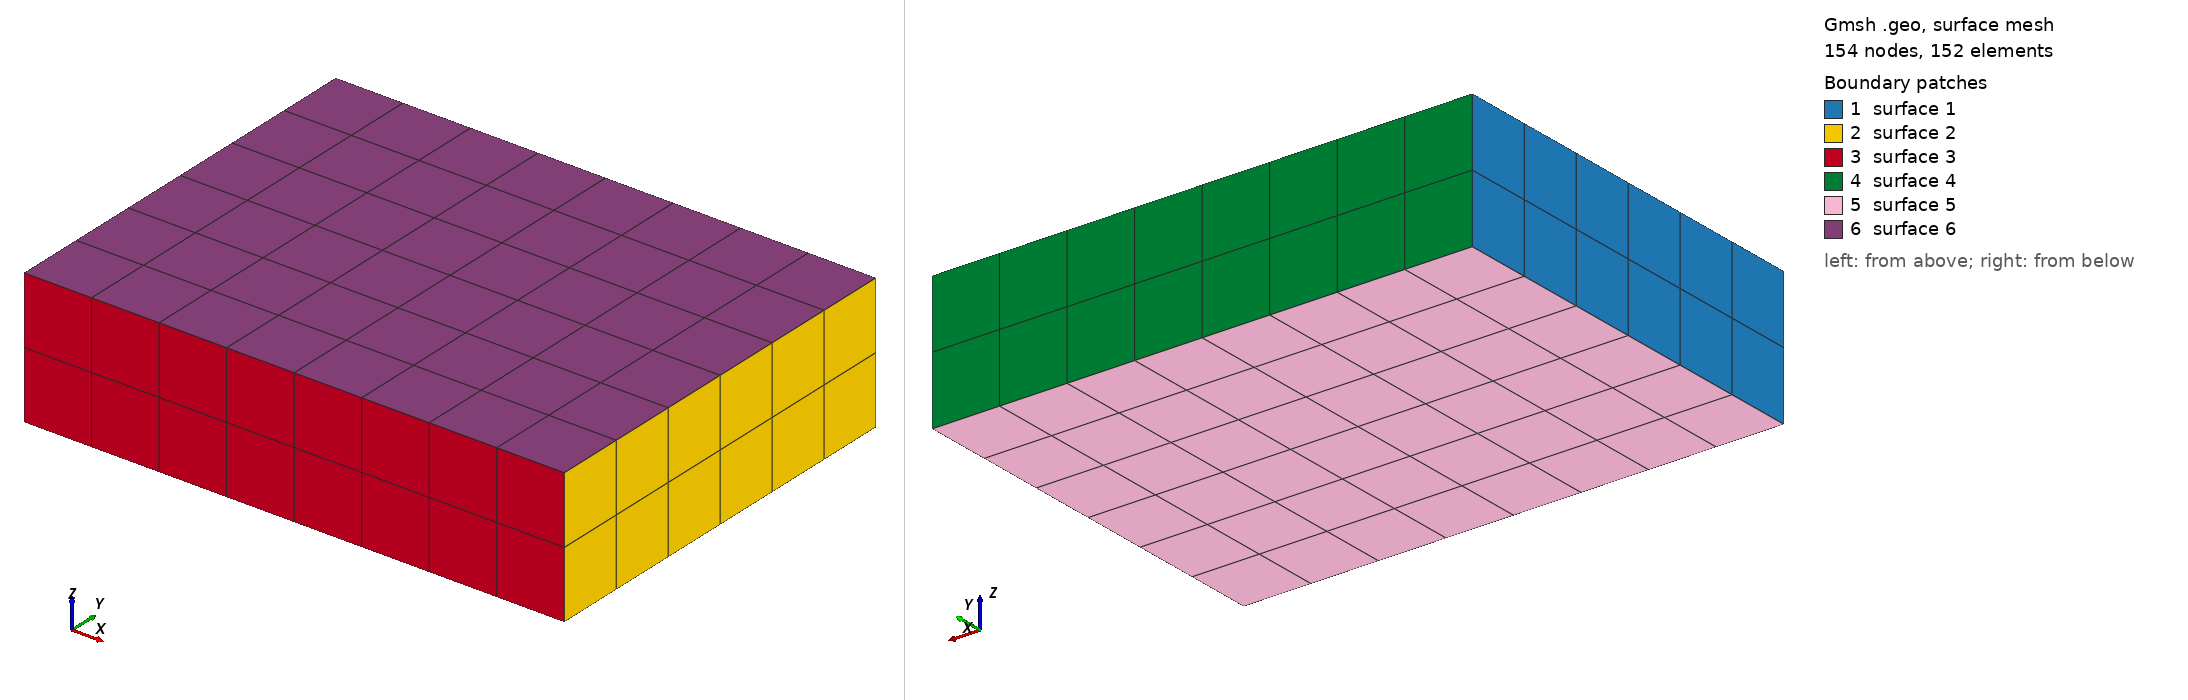

Gmsh geometry script, surface-meshed: 154 nodes, 152 surface elements. Boundary patches (legend numbers): 1 surface 1, 2 surface 2, 3 surface 3, 4 surface 4, 5 surface 5, 6 surface 6. Left view from above one corner, right view from below the opposite corner. The script declares no physical surfaces, so the legend lists its geometric surfaces. The drawing asked Gmsh for element sizes between 1% and 20% of the model's largest extent; the script's own settings can give other sizes.

=== cube862.geo (drawn) ===
// Gmsh project created on Wed Sep 22 11:21:01 2021
SetFactory("OpenCASCADE");
//+
Box(1) = {-2, -1.5, -0.5, 4, 3, 1};
//+

Transfinite Curve {1, 3, 5, 7} = 3 Using Progression 1;
Transfinite Curve {2, 4, 6, 8} = 7 Using Progression 1;
Transfinite Curve {9, 10, 11, 12} = 9 Using Progression 1;

Transfinite Surface "*";
Recombine Surface "*";
Transfinite Volume "*";
//+
